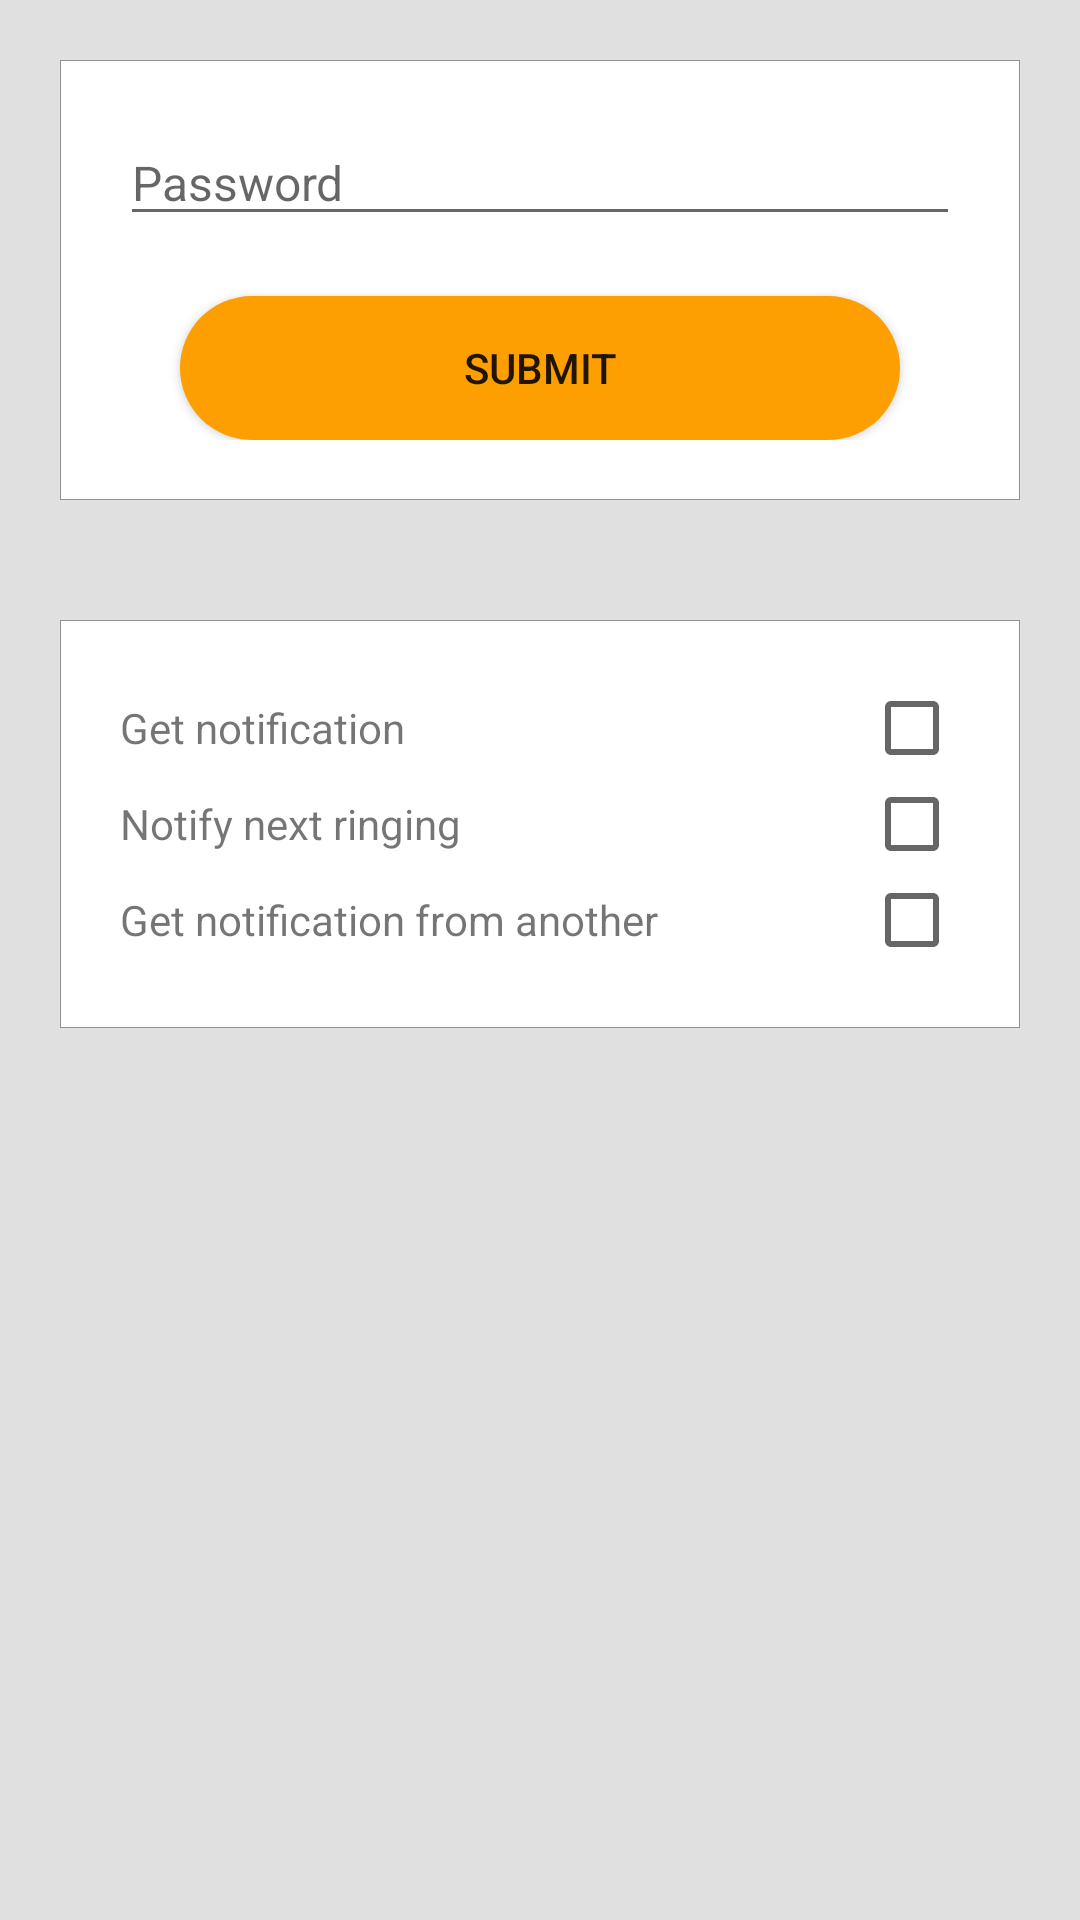

Produce the Android XML layout that renders to this screen, including the resource entries it uses.
<!-- AndroidManifest.xml: application theme AppTheme -->
<!-- res/layout/setting_item.xml -->
<LinearLayout xmlns:android="http://schemas.android.com/apk/res/android"
    android:layout_width="match_parent"
    android:layout_height="match_parent"
    android:background="@color/gray"
    android:orientation="vertical">

    <LinearLayout
        android:layout_width="match_parent"
        android:layout_height="wrap_content"
        android:layout_margin="@dimen/button_margin"
        android:background="@drawable/bg_white_border_gray"
        android:orientation="vertical"
        android:padding="@dimen/button_margin">

        <EditText
            android:layout_width="match_parent"
            android:layout_height="wrap_content"
            android:layout_alignParentLeft="true"
            android:layout_centerVertical="true"
            android:hint="Password"
            android:textSize="16sp"
            android:textStyle="normal"
            android:typeface="sans" />

        <Button
            android:layout_width="match_parent"
            android:layout_height="wrap_content"
            android:layout_marginLeft="@dimen/button_margin"
            android:layout_marginRight="@dimen/button_margin"
            android:layout_marginTop="@dimen/button_margin"
            android:background="@drawable/btn_yellow_radius"
            android:text="Submit" />
    </LinearLayout>


    <LinearLayout
        android:layout_width="match_parent"
        android:layout_height="wrap_content"
        android:layout_margin="@dimen/button_margin"
        android:background="@drawable/bg_white_border_gray"
        android:orientation="vertical"
        android:padding="@dimen/button_margin">

        <LinearLayout
            android:layout_width="match_parent"
            android:layout_height="wrap_content"
            android:orientation="horizontal">

            <TextView
                android:layout_width="wrap_content"
                android:layout_height="wrap_content"
                android:layout_weight="1"
                android:text="Get notification" />

            <CheckBox
                android:layout_width="wrap_content"
                android:layout_height="wrap_content" />
        </LinearLayout>

        <LinearLayout
            android:layout_width="match_parent"
            android:layout_height="wrap_content"
            android:orientation="horizontal">

            <TextView
                android:layout_width="wrap_content"
                android:layout_height="wrap_content"
                android:layout_weight="1"
                android:text="Notify next ringing" />

            <CheckBox
                android:layout_width="wrap_content"
                android:layout_height="wrap_content" />
        </LinearLayout>

        <LinearLayout
            android:layout_width="match_parent"
            android:layout_height="wrap_content"
            android:orientation="horizontal">

            <TextView
                android:layout_width="wrap_content"
                android:layout_height="wrap_content"
                android:layout_weight="1"
                android:text="Get notification from another" />

            <CheckBox
                android:layout_width="wrap_content"
                android:layout_height="wrap_content" />
        </LinearLayout>

    </LinearLayout>

</LinearLayout>
<!-- resources referenced by this layout -->
<resources>
  <color name="gray">#FFE0E0E0</color>
  <dimen name="button_margin">20dp</dimen>
  <!-- drawable bg_white_border_gray (drawable) -->
  <?xml version="1.0" encoding="utf-8"?>
  <shape xmlns:android="http://schemas.android.com/apk/res/android">
  
      <solid android:color="@android:color/white" />
  
      <stroke
          android:width="1px"
          android:color="@color/line" />
  
  </shape>
  <!-- drawable btn_yellow_radius (drawable) -->
  <?xml version="1.0" encoding="utf-8"?>
  <shape xmlns:android="http://schemas.android.com/apk/res/android">
  
      <corners android:radius="@dimen/button_radius" />
  
      <solid android:color="@color/yellow" />
  
  </shape>
  <style name="AppTheme" parent="Base.V7.Theme.AppCompat.Light">
      </style>
  <color name="line">#FF939393</color>
  <dimen name="button_radius">75dp</dimen>
  <color name="yellow">#FFFD9F00</color>
</resources>
